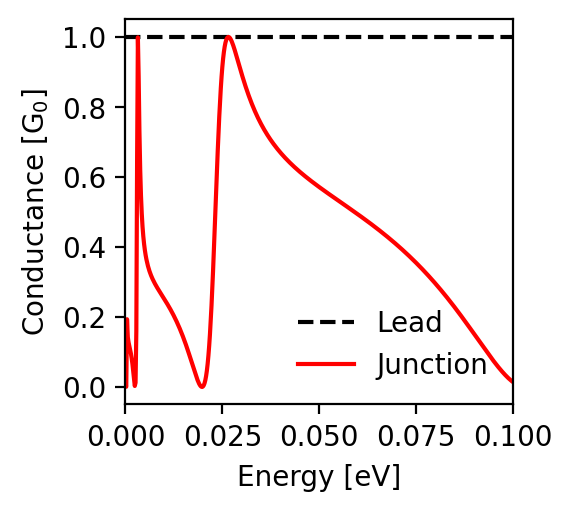

Source data for this figure (header and first rows):
energy; conductance_lead; conductance_junction
-0.1; 1.0; 0.014
-0.0998; 1.0; 0.016
-0.0996; 1.0; 0.017
-0.0994; 1.0; 0.019
-0.0992; 1.0; 0.021
-0.099; 1.0; 0.023
-0.0988; 1.0; 0.025
-0.0986; 1.0; 0.027
-0.0984; 1.0; 0.03
-0.0982; 1.0; 0.032
-0.098; 1.0; 0.034
-0.0978; 1.0; 0.036
-0.0976; 1.0; 0.039
-0.0974; 1.0; 0.041
-0.0972; 1.0; 0.044
-0.097; 1.0; 0.046
-0.0968; 1.0; 0.049
-0.0966; 1.0; 0.052
-0.0964; 1.0; 0.054
-0.0962; 1.0; 0.057
-0.096; 1.0; 0.06
-0.0958; 1.0; 0.063
-0.0956; 1.0; 0.065
-0.0954; 1.0; 0.068
-0.0952; 1.0; 0.071
-0.095; 1.0; 0.074
-0.0948; 1.0; 0.077
-0.0946; 1.0; 0.08
-0.0944; 1.0; 0.083
-0.0942; 1.0; 0.086
-0.094; 1.0; 0.089
-0.0938; 1.0; 0.092
-0.0936; 1.0; 0.095
-0.0934; 1.0; 0.098
-0.0932; 1.0; 0.101
-0.093; 1.0; 0.104
-0.0928; 1.0; 0.107
-0.0926; 1.0; 0.11
-0.0924; 1.0; 0.113
-0.0922; 1.0; 0.117
-0.092; 1.0; 0.12
-0.0918; 1.0; 0.123
-0.0916; 1.0; 0.126
-0.0914; 1.0; 0.129
-0.0912; 1.0; 0.132
-0.091; 1.0; 0.135
-0.0908; 1.0; 0.138
-0.0906; 1.0; 0.142
-0.0904; 1.0; 0.145
-0.0902; 1.0; 0.148
-0.09; 1.0; 0.151
-0.0898; 1.0; 0.154
-0.0896; 1.0; 0.157
-0.0894; 1.0; 0.16
-0.0892; 1.0; 0.163
-0.089; 1.0; 0.167
-0.0888; 1.0; 0.17
-0.0886; 1.0; 0.173
-0.0884; 1.0; 0.176
-0.0882; 1.0; 0.179
... 941 more rows
